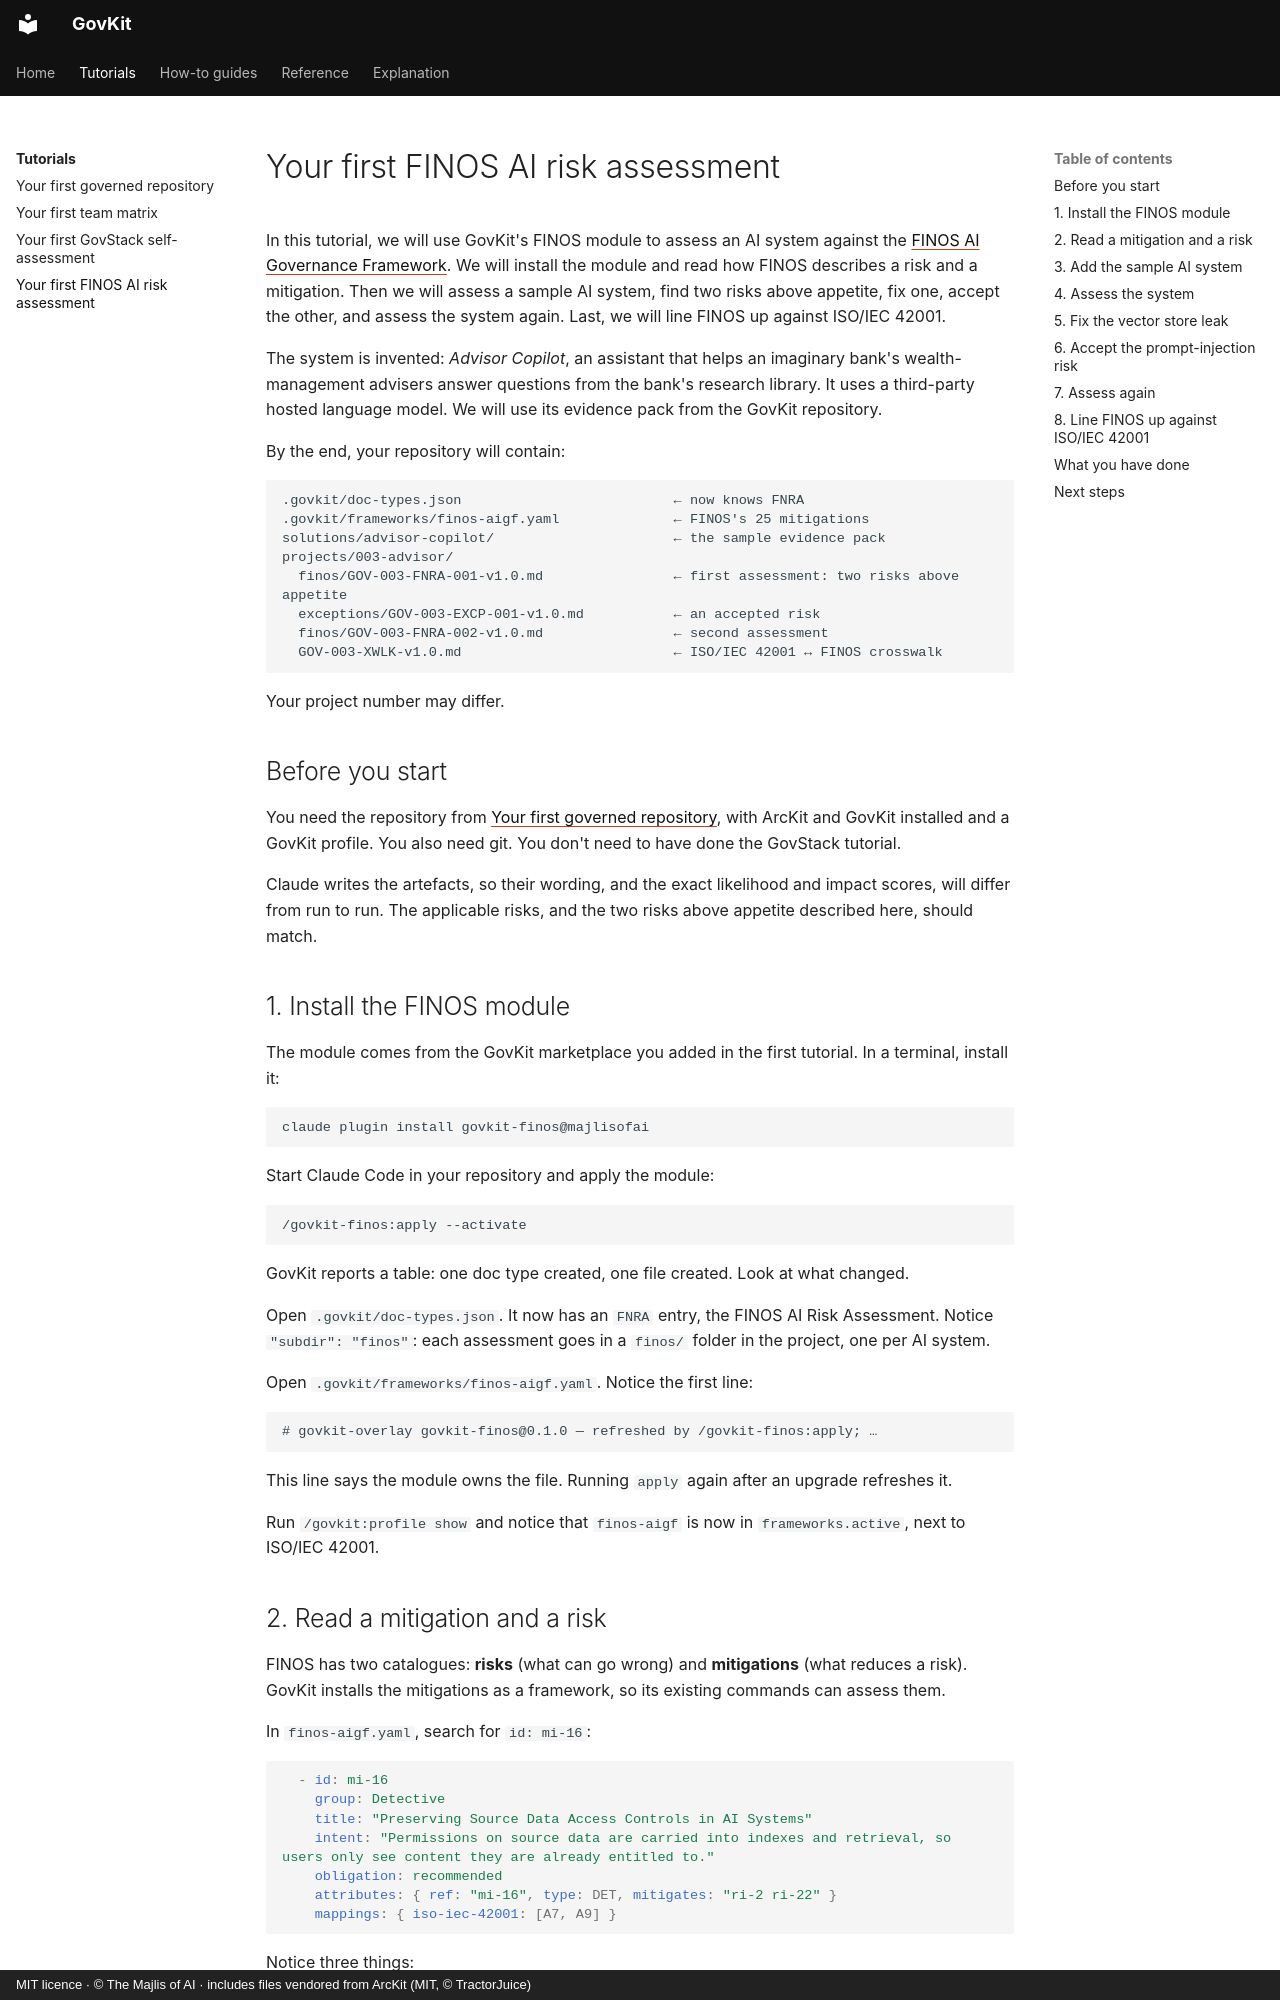

repository: majlisofai/govkit · page: tutorials/first-finos-risk-assessment/index.html · generator: mkdocs · copyright: MIT licence · © The Majlis of AI · includes files vendored from ArcKit (MIT, © TractorJuice)

# Your first FINOS AI risk assessment

In this tutorial, we will use GovKit's FINOS module to assess an AI system against the [FINOS AI Governance Framework](https://air-governance-framework.finos.org/). We will install the module and read how FINOS describes a risk and a mitigation. Then we will assess a sample AI system, find two risks above appetite, fix one, accept the other, and assess the system again. Last, we will line FINOS up against ISO/IEC 42001.

The system is invented: *Advisor Copilot*, an assistant that helps an imaginary bank's wealth-management advisers answer questions from the bank's research library. It uses a third-party hosted language model. We will use its evidence pack from the GovKit repository.

By the end, your repository will contain:

```text
.govkit/doc-types.json                          ← now knows FNRA
.govkit/frameworks/finos-aigf.yaml              ← FINOS's 25 mitigations
solutions/advisor-copilot/                      ← the sample evidence pack
projects/003-advisor/
  finos/GOV-003-FNRA-001-v1.0.md                ← first assessment: two risks above appetite
  exceptions/GOV-003-EXCP-001-v1.0.md           ← an accepted risk
  finos/GOV-003-FNRA-002-v1.0.md                ← second assessment
  GOV-003-XWLK-v1.0.md                          ← ISO/IEC 42001 ↔ FINOS crosswalk
```

Your project number may differ.

## Before you start

You need the repository from [Your first governed repository](first-governed-repository.md), with ArcKit and GovKit installed and a GovKit profile. You also need git. You don't need to have done the GovStack tutorial.

Claude writes the artefacts, so their wording, and the exact likelihood and impact scores, will differ from run to run. The applicable risks, and the two risks above appetite described here, should match.

## 1. Install the FINOS module

The module comes from the GovKit marketplace you added in the first tutorial. In a terminal, install it:

```bash
claude plugin install govkit-finos@majlisofai
```

Start Claude Code in your repository and apply the module:

```text
/govkit-finos:apply --activate
```

GovKit reports a table: one doc type created, one file created. Look at what changed.

Open `.govkit/doc-types.json`. It now has an `FNRA` entry, the FINOS AI Risk Assessment. Notice `"subdir": "finos"`: each assessment goes in a `finos/` folder in the project, one per AI system.

Open `.govkit/frameworks/finos-aigf.yaml`. Notice the first line:

```text
# govkit-overlay govkit-finos@0.1.0 — refreshed by /govkit-finos:apply; …
```

This line says the module owns the file. Running `apply` again after an upgrade refreshes it.

Run `/govkit:profile show` and notice that `finos-aigf` is now in `frameworks.active`, next to ISO/IEC 42001.
